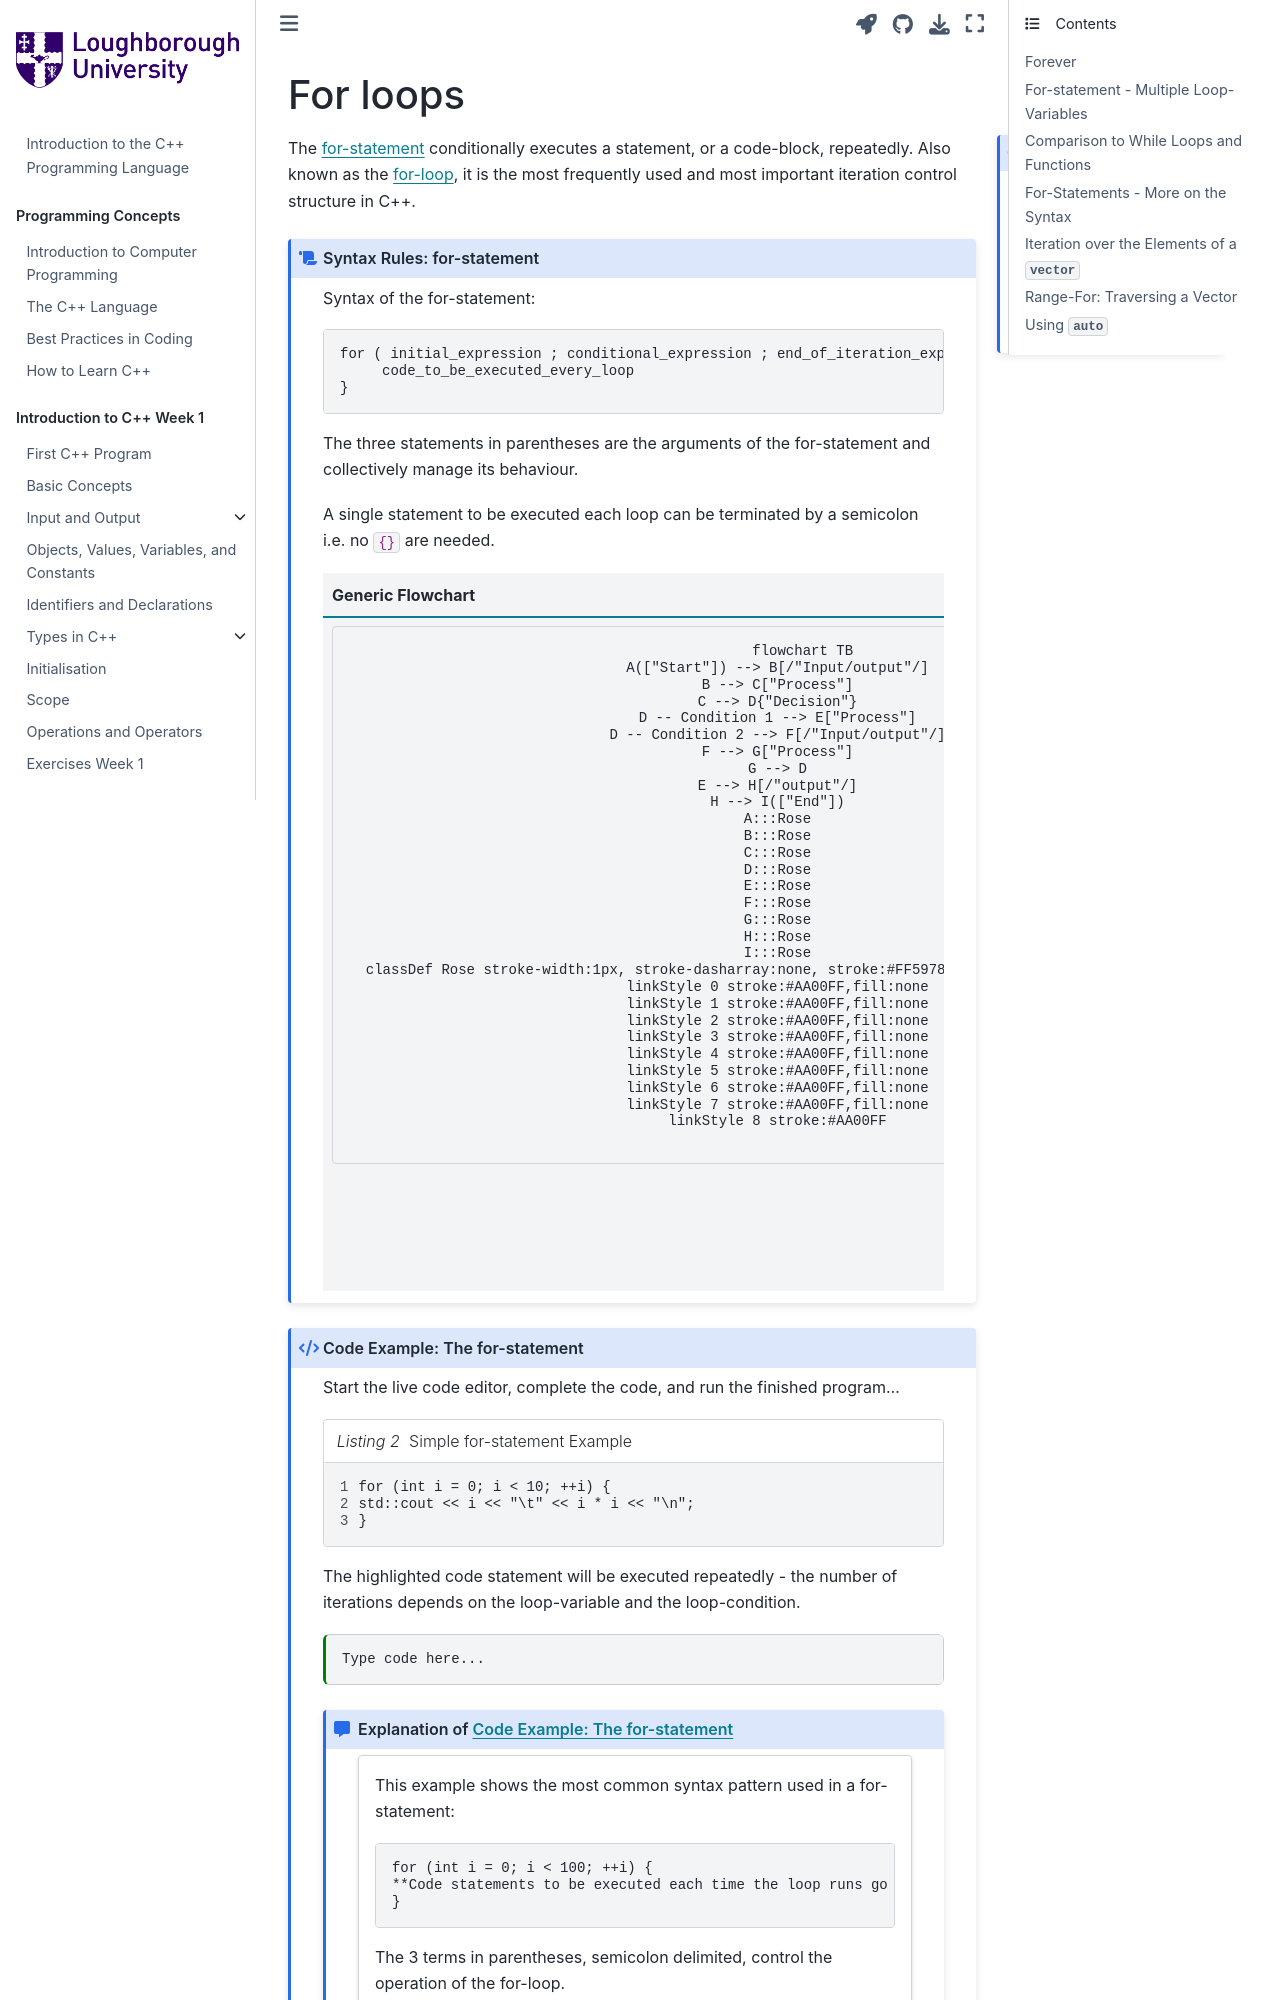

repository: PeterMarshall29/book1 · page: jupyternotebooks/for_loops.html · generator: jekyll

---
jupytext:
  formats: md:myst
  text_representation:
    extension: .md
    format_name: myst
kernelspec:
  display_name: C++ 20
  language: c++
  name: cpp20
---
(for)=
# For loops
```{note}
:class: margin
{attribution="Zeno of Elea" }
> What has been said once can always be repeated.
```
The {term}`for-statement` conditionally executes a statement, or a code-block, repeatedly. Also known as the {term}`for-loop`, it is the most frequently used and most important iteration control structure in C++.
`````{syntax-start} for-statement
:class: dropdown
:nonumber:
`````
Syntax of the for-statement:
```{code-block} c++
for ( initial_expression ; conditional_expression ; end_of_iteration_expression ) { 
     code_to_be_executed_every_loop 
}
```
The three statements in parentheses are the arguments of the for-statement and collectively manage its behaviour.  

A single statement to be executed each loop can be terminated by a semicolon i.e. no `{}` are needed.
